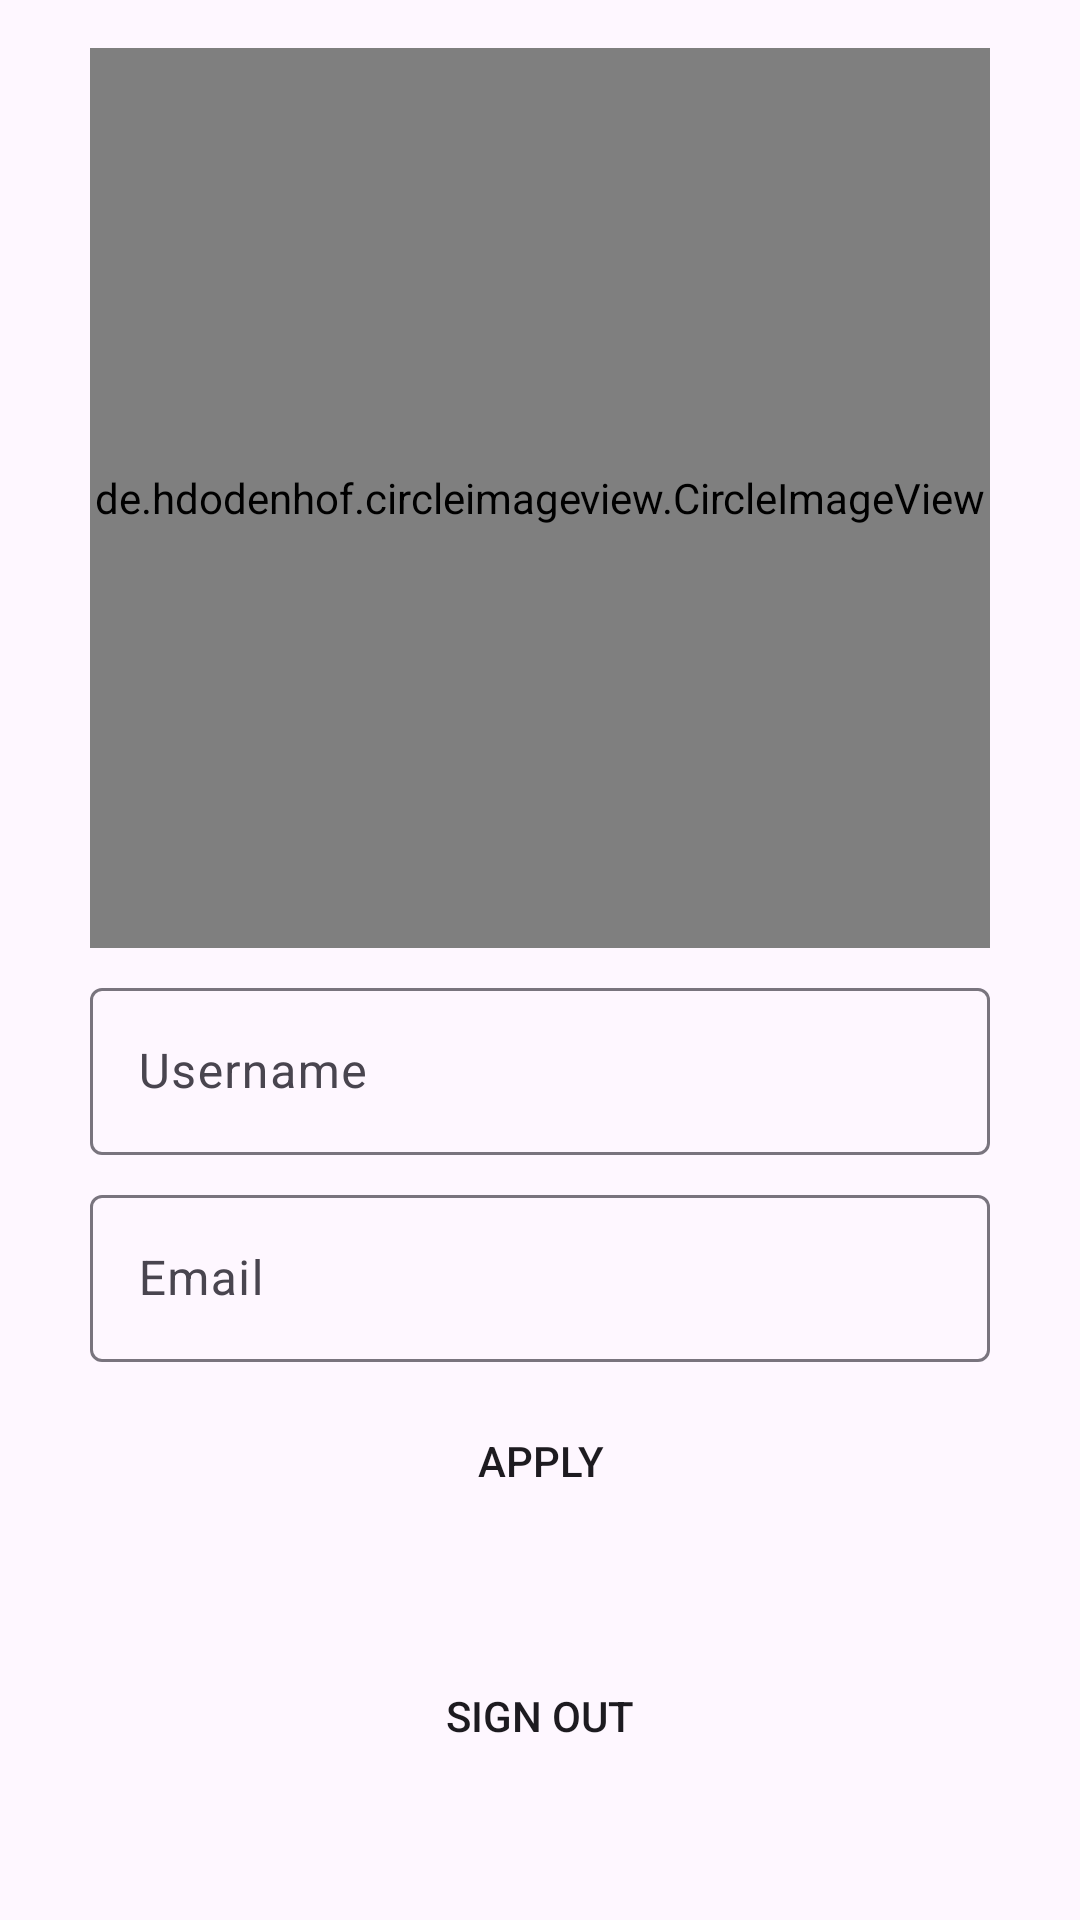

Layout XML and referenced resources for this Android screen:
<!-- AndroidManifest.xml: application theme Theme.TwitterClone -->
<!-- res/layout/activity_profile.xml -->
<?xml version="1.0" encoding="utf-8"?>
<androidx.constraintlayout.widget.ConstraintLayout xmlns:android="http://schemas.android.com/apk/res/android"
    xmlns:app="http://schemas.android.com/apk/res-auto"
    xmlns:tools="http://schemas.android.com/tools"
    android:layout_width="match_parent"
    android:layout_height="match_parent"
    tools:context=".activities.ProfileActivity">
    <androidx.core.widget.NestedScrollView
        android:layout_width="match_parent"
        android:layout_height="match_parent"
        android:fillViewport="true">

        <RelativeLayout
            android:id="@+id/profile_layout"
            android:layout_width="match_parent"
            android:layout_height="match_parent"
            android:layout_marginTop="@dimen/grid_3x"
            android:layout_marginBottom="@dimen/grid_3x"
            android:layout_marginStart="@dimen/grid_1x"
            android:layout_marginEnd="@dimen/grid_1x"
            android:gravity="center_horizontal"
            >

            <de.hdodenhof.circleimageview.CircleImageView
                android:id="@+id/iv_photo"
                android:layout_width="300dp"
                android:layout_height="300dp"
                android:src="@drawable/default_user"
                android:layout_marginBottom="@dimen/grid_2x"
                />
            <com.google.android.material.textfield.TextInputLayout
                android:id="@+id/til_username"
                android:layout_width="300dp"
                android:layout_height="wrap_content"
                android:layout_below="@+id/iv_photo">
                <com.google.android.material.textfield.TextInputEditText
                    android:id="@+id/et_username"
                    android:layout_width="match_parent"
                    android:layout_height="wrap_content"
                    android:hint="@string/hint_username"
                    android:inputType="textCapWords"
                    />

            </com.google.android.material.textfield.TextInputLayout>

            <com.google.android.material.textfield.TextInputLayout
                android:id="@+id/til_email"
                android:layout_width="300dp"
                android:layout_marginTop="@dimen/grid_2x"
                android:layout_height="wrap_content"
                android:layout_below="@+id/til_username">
                <com.google.android.material.textfield.TextInputEditText
                    android:id="@+id/et_email"
                    android:layout_width="match_parent"
                    android:layout_height="wrap_content"
                    android:hint="@string/hint_email"
                    android:inputType="textEmailAddress"
                    />

            </com.google.android.material.textfield.TextInputLayout>

            <Button
                android:id="@+id/btn_apply"
                android:layout_width="300dp"
                android:layout_height="50dp"
                android:background="@drawable/standard_button_rounded"
                android:text="@string/btn_apply"
                android:layout_below="@+id/til_email"
                android:layout_marginTop="@dimen/grid_2x"/>

            <Button
                android:id="@+id/btn_signout"
                android:layout_width="300dp"
                android:layout_height="40dp"
                android:text="Sign out"
                android:layout_marginTop="40dp"
                android:background="@drawable/standard_button_rounded"
                android:layout_below="@+id/btn_apply"
                />


        </RelativeLayout>


    </androidx.core.widget.NestedScrollView>
    <LinearLayout
        android:id="@+id/profileProgressLayout"
        android:layout_width="match_parent"
        android:layout_height="match_parent"
        android:orientation="vertical"
        android:background="@color/transparentGrey"
        android:gravity="center"
        android:elevation="5dp"
        android:visibility="gone"
        >
        <ProgressBar
            android:layout_width="wrap_content"
            android:layout_height="wrap_content"/>
    </LinearLayout>
</androidx.constraintlayout.widget.ConstraintLayout>
<!-- resources referenced by this layout -->
<resources>
  <color name="transparentGrey">#99cccccc</color>
  <dimen name="grid_1x">4dp</dimen>
  <dimen name="grid_2x">8dp</dimen>
  <dimen name="grid_3x">16dp</dimen>
  <string name="btn_apply">Apply</string>
  <string name="hint_email">Email</string>
  <string name="hint_username">Username</string>
  <style name="Theme.TwitterClone" parent="Base.Theme.TwitterClone" />
  <style name="Base.Theme.TwitterClone" parent="Theme.Material3.DayNight.NoActionBar">
          <item name="colorAccent"> @color/colorAccent</item>
          <item name="colorPrimary">@color/colorAccent</item>
          <item name="colorBackgroundFloating">@color/colorAccent</item>
      </style>
  <color name="colorAccent">#209ee6</color>
</resources>
